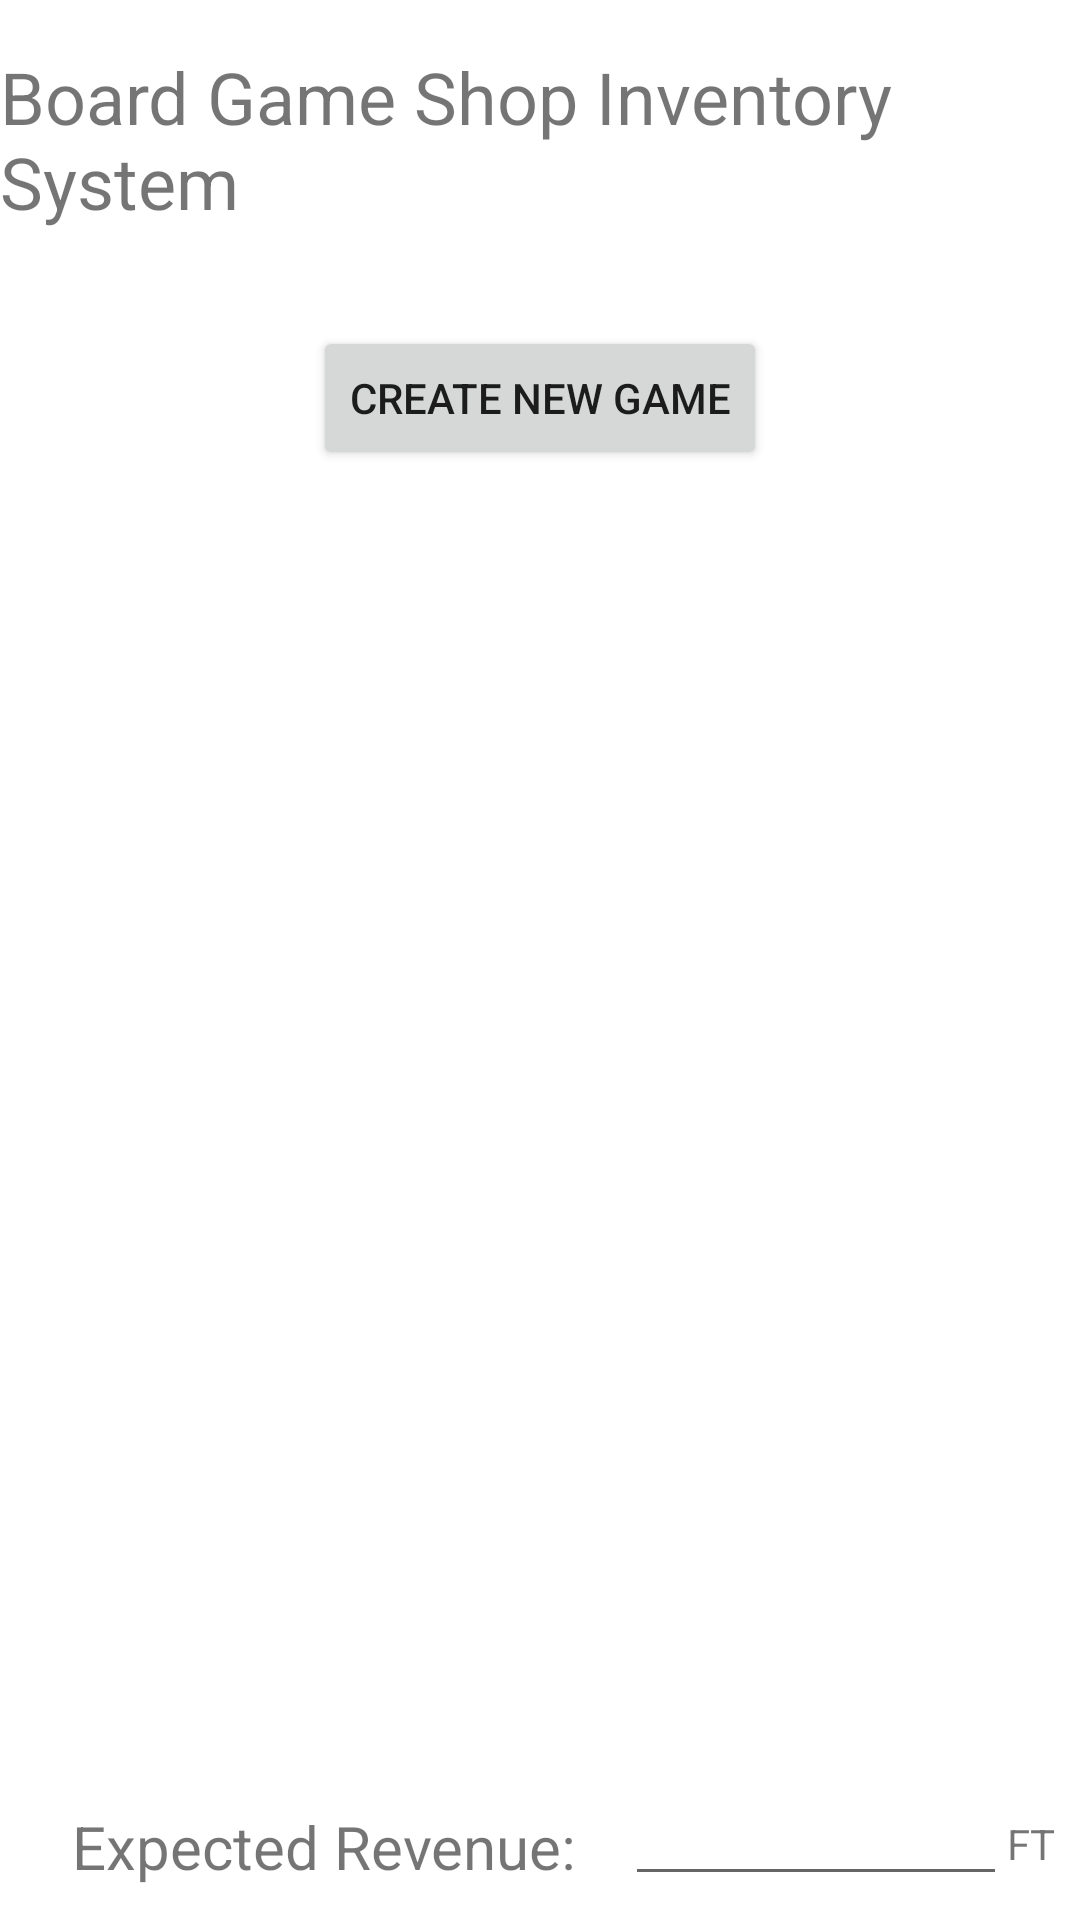

Produce the Android XML layout that renders to this screen, including the resource entries it uses.
<!-- AndroidManifest.xml: application theme Theme.Inventorysystem -->
<!-- res/layout/activity_main.xml -->
<?xml version="1.0" encoding="utf-8"?>
<androidx.constraintlayout.widget.ConstraintLayout xmlns:android="http://schemas.android.com/apk/res/android"
    xmlns:app="http://schemas.android.com/apk/res-auto"
    xmlns:tools="http://schemas.android.com/tools"
    android:layout_width="match_parent"
    android:layout_height="match_parent"
    tools:context=".MainActivity">

    <TextView
        android:id="@+id/mainTitle"
        android:layout_width="wrap_content"
        android:layout_height="wrap_content"
        android:layout_marginStart="8dp"
        android:layout_marginTop="16dp"
        android:layout_marginEnd="8dp"
        android:text="@string/mainTitle"
        android:textSize="24sp"
        app:layout_constraintEnd_toEndOf="parent"
        app:layout_constraintStart_toStartOf="parent"
        app:layout_constraintTop_toTopOf="parent" />

    <Button
        android:id="@+id/createProduct"
        android:layout_width="wrap_content"
        android:layout_height="wrap_content"
        android:layout_marginTop="32dp"
        android:text="@string/createButton"
        app:layout_constraintEnd_toEndOf="parent"
        app:layout_constraintStart_toStartOf="parent"
        app:layout_constraintTop_toBottomOf="@+id/mainTitle" />

    <ListView
        android:id="@+id/listViewOfGames"
        android:layout_width="0dp"
        android:layout_height="0dp"
        android:layout_marginStart="8dp"
        android:layout_marginTop="16dp"
        android:layout_marginEnd="8dp"
        android:layout_marginBottom="16dp"
        app:layout_constraintBottom_toTopOf="@+id/revenueNum"
        app:layout_constraintEnd_toEndOf="parent"
        app:layout_constraintStart_toStartOf="parent"
        app:layout_constraintTop_toBottomOf="@+id/createProduct" />

    <TextView
        android:id="@+id/revenueTitle"
        android:layout_width="wrap_content"
        android:layout_height="wrap_content"
        android:layout_marginStart="24dp"
        android:layout_marginTop="16dp"
        android:text="@string/expectedRevenue"
        android:textSize="20sp"
        app:layout_constraintBottom_toBottomOf="parent"
        app:layout_constraintStart_toStartOf="parent"
        app:layout_constraintTop_toBottomOf="@+id/listViewOfGames" />

    <EditText
        android:id="@+id/revenueNum"
        android:layout_width="0dp"
        android:layout_height="wrap_content"
        android:layout_marginStart="16dp"
        android:layout_marginBottom="8dp"
        android:editable="false"
        android:ems="10"
        android:inputType="none"
        app:layout_constraintBottom_toBottomOf="parent"
        app:layout_constraintEnd_toStartOf="@+id/textView"
        app:layout_constraintStart_toEndOf="@+id/revenueTitle" />

    <TextView
        android:id="@+id/textView"
        android:layout_width="wrap_content"
        android:layout_height="wrap_content"
        android:layout_marginEnd="8dp"
        android:layout_marginBottom="16dp"
        android:text="@string/boardGamePriceFT"
        app:layout_constraintBottom_toBottomOf="parent"
        app:layout_constraintEnd_toEndOf="parent" />
</androidx.constraintlayout.widget.ConstraintLayout>
<!-- resources referenced by this layout -->
<resources>
  <string name="boardGamePriceFT">FT</string>
  <string name="createButton">Create New Game</string>
  <string name="expectedRevenue">Expected Revenue: </string>
  <string name="mainTitle">Board Game Shop Inventory System</string>ű
  <style name="Theme.Inventorysystem" parent="Theme.MaterialComponents.DayNight.DarkActionBar">
          
          <item name="colorPrimary">@color/purple_500</item>
          <item name="colorPrimaryVariant">@color/purple_700</item>
          <item name="colorOnPrimary">@color/white</item>
          
          <item name="colorSecondary">@color/teal_200</item>
          <item name="colorSecondaryVariant">@color/teal_700</item>
          <item name="colorOnSecondary">@color/black</item>
          
          <item name="android:statusBarColor" tools:targetApi="l">?attr/colorPrimaryVariant</item>
          
      </style>
  <!-- not gathered from this repository: default colours our renderer supplied (Android Studio template values) -->
  <color name="purple_500">#FF6200EE</color>
  <color name="purple_700">#FF3700B3</color>
  <color name="teal_200">#FF03DAC5</color>
  <color name="teal_700">#FF018786</color>
  <color name="black">#FF000000</color>
  <color name="white">#FFFFFFFF</color>
</resources>
